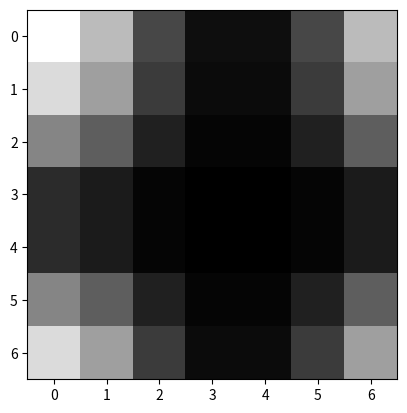

Generate this figure with matplotlib:
import numpy as np
from scipy import ndimage


def defined_filter(sigma_x, sigma_y, size, f):
    filt = np.zeros((size, size))
    # size should be an odd number
    k = int((size - 1) / 2)
    for x in range(-k, k + 1, 1):
        for y in range(-k, k + 1, 1):
            M1 = np.cos(2 * np.pi * f * np.sqrt(x**2 + y**2))
            G = (1 / (2 * np.pi * sigma_x * sigma_y)) * np.exp(
                -0.5 * (x**2 / sigma_x**2 + y**2 / sigma_y**2)) * M1
            filt[x, y] = G
    return filt


def feature_extraction(rect_roi):
    m = 280
    filt1 = defined_filter(3, 1.5, 7, 0.07)
    filt2 = defined_filter(4.5, 1.5, 7, 0.07)
    img_filt1 = ndimage.convolve(rect_roi, filt1, mode='wrap')
    img_filt2 = ndimage.convolve(rect_roi, filt2, mode='wrap')
    v = []
    for i in range(64):
        for j in range(6):
            m1 = abs(img_filt1[j * 8:j * 8 + 8, i * 8:i * 8 + 8]).mean()
            s1 = abs(abs(img_filt1[j * 8:j * 8 + 8, i * 8:i * 8 + 8]) -
                     m).mean()
            m2 = abs(img_filt2[j * 8:j * 8 + 8, i * 8:i * 8 + 8]).mean()
            s2 = abs(abs(img_filt2[j * 8:j * 8 + 8, i * 8:i * 8 + 8]) -
                     m).mean()
            v.append(m1)
            v.append(s1)
            v.append(m2)
            v.append(s2)
    return v


if __name__ == "__main__":
    import matplotlib.pyplot as plt

    filt = defined_filter(3, 1.5, 7, 0.07)

    plt.figure()
    plt.imshow(filt, cmap='gray')
    plt.show()